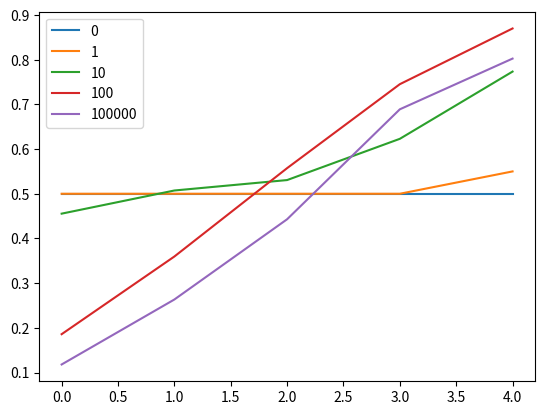

This chart was generated by the following Python code:
import numpy as np
import matplotlib.pyplot as plt
from tqdm import tqdm

def figure6_6():
    value_state=np.zeros((5,5))
    value_state_episode=np.ones(5)*0.5
    policy=np.broadcast_to([-1,1],(5,2))
    reward_tmp=np.broadcast_to([0,0],(4,2))
    reward=np.vstack((reward_tmp,[0,1]))
    episodes=[0,1,10,100,100000]
    lamda=1
    afa=0.1
    for i in tqdm(range(episodes[-1]+1)):
        if i!=0:
            s_t_index=2
            while True:
                s_t_value = value_state_episode[s_t_index]
                a = np.random.choice( policy[s_t_index] )
                s_nextt_index=int(s_t_index+a)
                reward_tmp = reward[s_t_index, max( a, 0 )]
                if s_nextt_index==5 or s_nextt_index==-1:
                    s_nextt_value=0
                    value_state_episode[s_t_index]=s_t_value+afa*(reward_tmp+lamda*s_nextt_value-s_t_value)
                    break
                else:
                    s_nextt_value=value_state_episode[s_nextt_index]
                    value_state_episode[s_t_index]=s_t_value+afa*(reward_tmp+lamda*s_nextt_value-s_t_value)
                s_t_index=s_nextt_index

        if i in episodes:
            value_state[episodes.index(i),:]=value_state_episode
    fig,ax=plt.subplots(1,1)
    for i in range(len(value_state)):
        ax.plot(value_state[i],label=str(episodes[i]))
    plt.legend()
    plt.savefig('Randomwalk_6_6.png')
    plt.show()



if __name__=="__main__":
    figure6_6()
